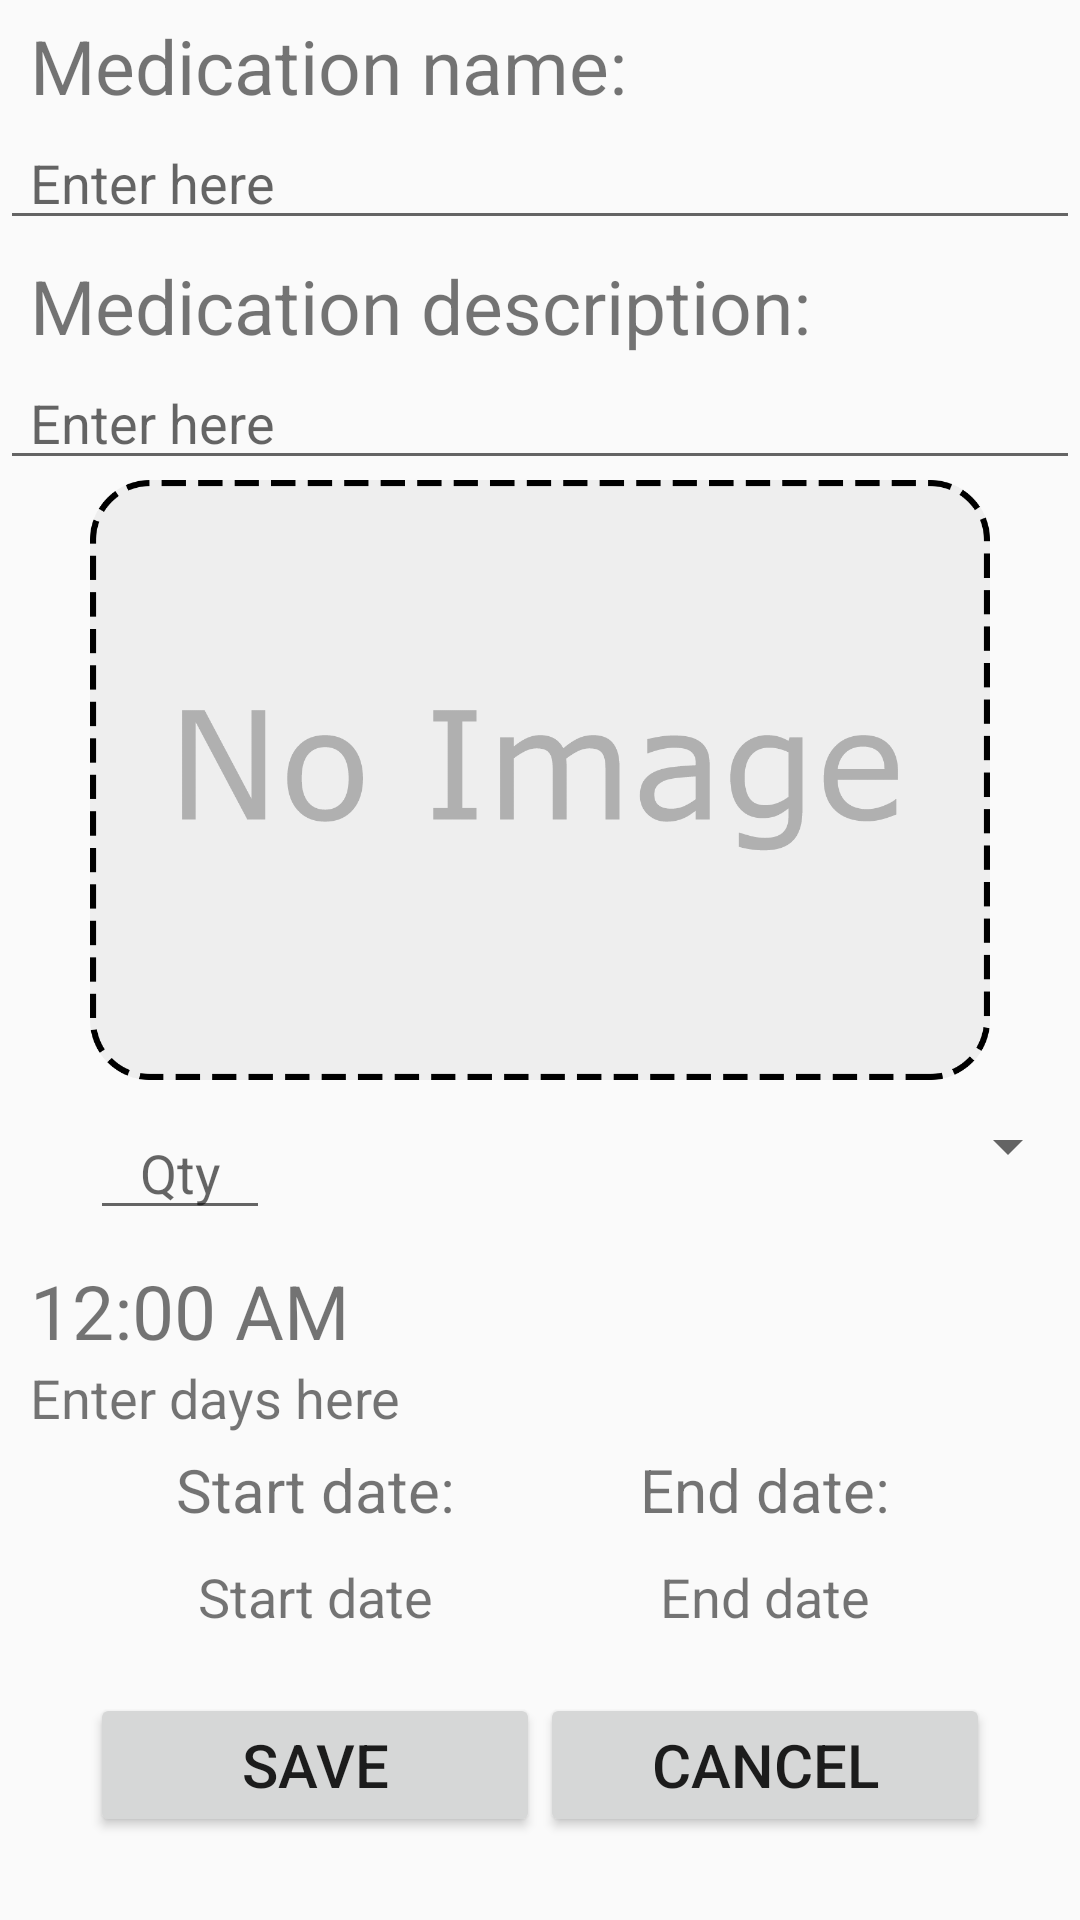

Here is an Android app screen rendered from its layout file. Give the layout XML and the strings, colors and styles it references.
<!-- AndroidManifest.xml: application theme AppTheme -->
<!-- res/layout/medication_edit.xml -->
<?xml version="1.0" encoding="utf-8"?>
<RelativeLayout xmlns:android="http://schemas.android.com/apk/res/android"
    xmlns:app="http://schemas.android.com/apk/res-auto"
    android:layout_width="match_parent"
    android:layout_height="match_parent"
    android:orientation="vertical">

    <ScrollView
        android:layout_width="match_parent"
        android:layout_height="match_parent"
        android:layout_alignParentBottom="true"
        android:layout_alignParentStart="true">

        <RelativeLayout

            android:layout_width="match_parent"
            android:layout_height="wrap_content">

            <TextView
                android:id="@+id/textView2"
                android:layout_width="match_parent"
                android:layout_height="wrap_content"
                android:layout_marginTop="5dp"
                android:paddingLeft="10dp"
                android:paddingRight="10dp"
                android:text="Medication name:"
                android:textSize="25sp" />

            <EditText
                android:id="@+id/medicationTitleTextView"
                android:layout_width="match_parent"
                android:layout_height="wrap_content"
                android:layout_alignParentStart="true"
                android:layout_below="@+id/textView2"
                android:layout_marginTop="0dp"
                android:ems="10"
                android:hint="Enter here"
                android:inputType="text|textAutoComplete"
                android:paddingLeft="10dp"
                android:paddingRight="10dp"
                android:paddingTop="10dp" />


            <TextView
                android:id="@+id/textView3"
                android:layout_width="match_parent"
                android:layout_height="wrap_content"
                android:layout_alignParentStart="true"
                android:layout_below="@+id/medicationTitleTextView"
                android:paddingLeft="10dp"
                android:paddingRight="10dp"
                android:paddingTop="5dp"
                android:text="Medication description:"
                android:textSize="25sp" />

            <EditText
                android:id="@+id/medicationDescriptionTextView"
                android:layout_width="match_parent"
                android:layout_height="wrap_content"
                android:layout_below="@+id/textView3"
                android:layout_marginTop="0dp"
                android:ems="10"
                android:hint="Enter here"
                android:inputType="textMultiLine|textLongMessage"
                android:paddingLeft="10dp"
                android:paddingRight="10dp" />

            <ImageView
                android:id="@+id/medicationImage"
                android:layout_width="300dp"
                android:layout_height="200dp"
                android:layout_below="@+id/medicationDescriptionTextView"
                android:layout_centerHorizontal="true"
                app:srcCompat="@drawable/no_image" />

            <LinearLayout
                android:layout_width="match_parent"
                android:layout_height="50dp"
                android:id="@+id/quantityTextView"
                android:layout_below="@+id/medicationImage"
                android:orientation="horizontal"
                android:paddingTop="10dp">

                <EditText
                    android:id="@+id/medicationQuantityEditText"
                    android:layout_width="60dp"
                    android:layout_height="match_parent"
                    android:layout_marginStart="30dp"
                    android:gravity="center"
                    android:inputType="numberDecimal"
                    android:hint="Qty"/>

                <Spinner
                    android:id="@+id/medicationSpinner"
                    android:layout_width="match_parent"
                    android:layout_height="wrap_content"
                    android:layout_marginStart="10dp"/>

            </LinearLayout>


            <TextView
                android:id="@+id/timeTextView"
                android:layout_width="match_parent"
                android:layout_height="wrap_content"
                android:layout_alignParentStart="true"
                android:layout_below="@+id/quantityTextView"
                android:onClick="setTime"
                android:paddingLeft="10dp"
                android:paddingRight="10dp"
                android:paddingTop="10dp"
                android:text="12:00 AM"
                android:textSize="25sp" />

            <TextView
                android:id="@+id/datesTextView"
                android:layout_width="match_parent"
                android:layout_height="wrap_content"
                android:layout_alignParentStart="true"
                android:layout_below="@+id/timeTextView"
                android:paddingLeft="10dp"
                android:paddingRight="10dp"
                android:text="Enter days here"
                android:textSize="18sp" />

            <LinearLayout
                android:id="@+id/startEndTextView"
                android:layout_width="wrap_content"
                android:layout_height="wrap_content"
                android:layout_below="@id/datesTextView"
                android:layout_centerHorizontal="true"
                android:orientation="horizontal"
                android:paddingTop="5dp">

                <TextView
                    android:layout_width="150dp"
                    android:layout_height="wrap_content"
                    android:layout_gravity="center"
                    android:gravity="center"
                    android:text="Start date:"
                    android:textSize="20sp" />

                <TextView
                    android:layout_width="150dp"
                    android:layout_height="wrap_content"
                    android:layout_gravity="center"
                    android:gravity="center"
                    android:text="End date:"
                    android:textSize="20sp" />


            </LinearLayout>

            <LinearLayout
                android:id="@+id/datesLayout"
                android:layout_width="wrap_content"
                android:layout_height="wrap_content"
                android:layout_below="@id/startEndTextView"
                android:layout_centerHorizontal="true"
                android:orientation="horizontal"
                android:paddingBottom="10dp"
                android:paddingTop="10dp">

                <TextView
                    android:id="@+id/startDateTextView"
                    android:layout_width="150dp"
                    android:layout_height="wrap_content"
                    android:layout_gravity="center"
                    android:gravity="center"
                    android:text="Start date"
                    android:textSize="18sp" />

                <TextView
                    android:id="@+id/endDateTextView"
                    android:layout_width="150dp"
                    android:layout_height="wrap_content"
                    android:layout_gravity="center"
                    android:gravity="center"
                    android:text="End date"
                    android:textSize="18sp" />


            </LinearLayout>


            <LinearLayout
                android:id="@+id/linearLayout"
                android:layout_width="wrap_content"
                android:layout_height="wrap_content"
                android:layout_below="@id/datesLayout"
                android:layout_centerHorizontal="true"
                android:orientation="horizontal"
                android:paddingBottom="10dp"
                android:paddingTop="10dp">

                <Button
                    android:id="@+id/saveButton"
                    android:layout_width="150dp"
                    android:layout_height="wrap_content"
                    android:text="Save"
                    android:textSize="20sp" />

                <Button
                    android:id="@+id/cancelButton"
                    android:layout_width="150dp"
                    android:layout_height="wrap_content"
                    android:text="Cancel"
                    android:textSize="20sp" />

            </LinearLayout>

        </RelativeLayout>

    </ScrollView>


</RelativeLayout>
<!-- resources referenced by this layout -->
<resources>
  <!-- drawable no_image: png bitmap (drawable, 34753 bytes) -->
  <style name="AppTheme" parent="Theme.AppCompat.Light.NoActionBar">
          
          <item name="colorPrimary">@color/colorPrimary</item>
          <item name="colorPrimaryDark">@color/colorPrimaryDark</item>
          <item name="colorAccent">@color/colorAccent</item>
      </style>
  <color name="colorPrimary">#00bcd4</color>
  <color name="colorPrimaryDark">#0097a7</color>
  <color name="colorAccent">#f2fe71</color>
</resources>
